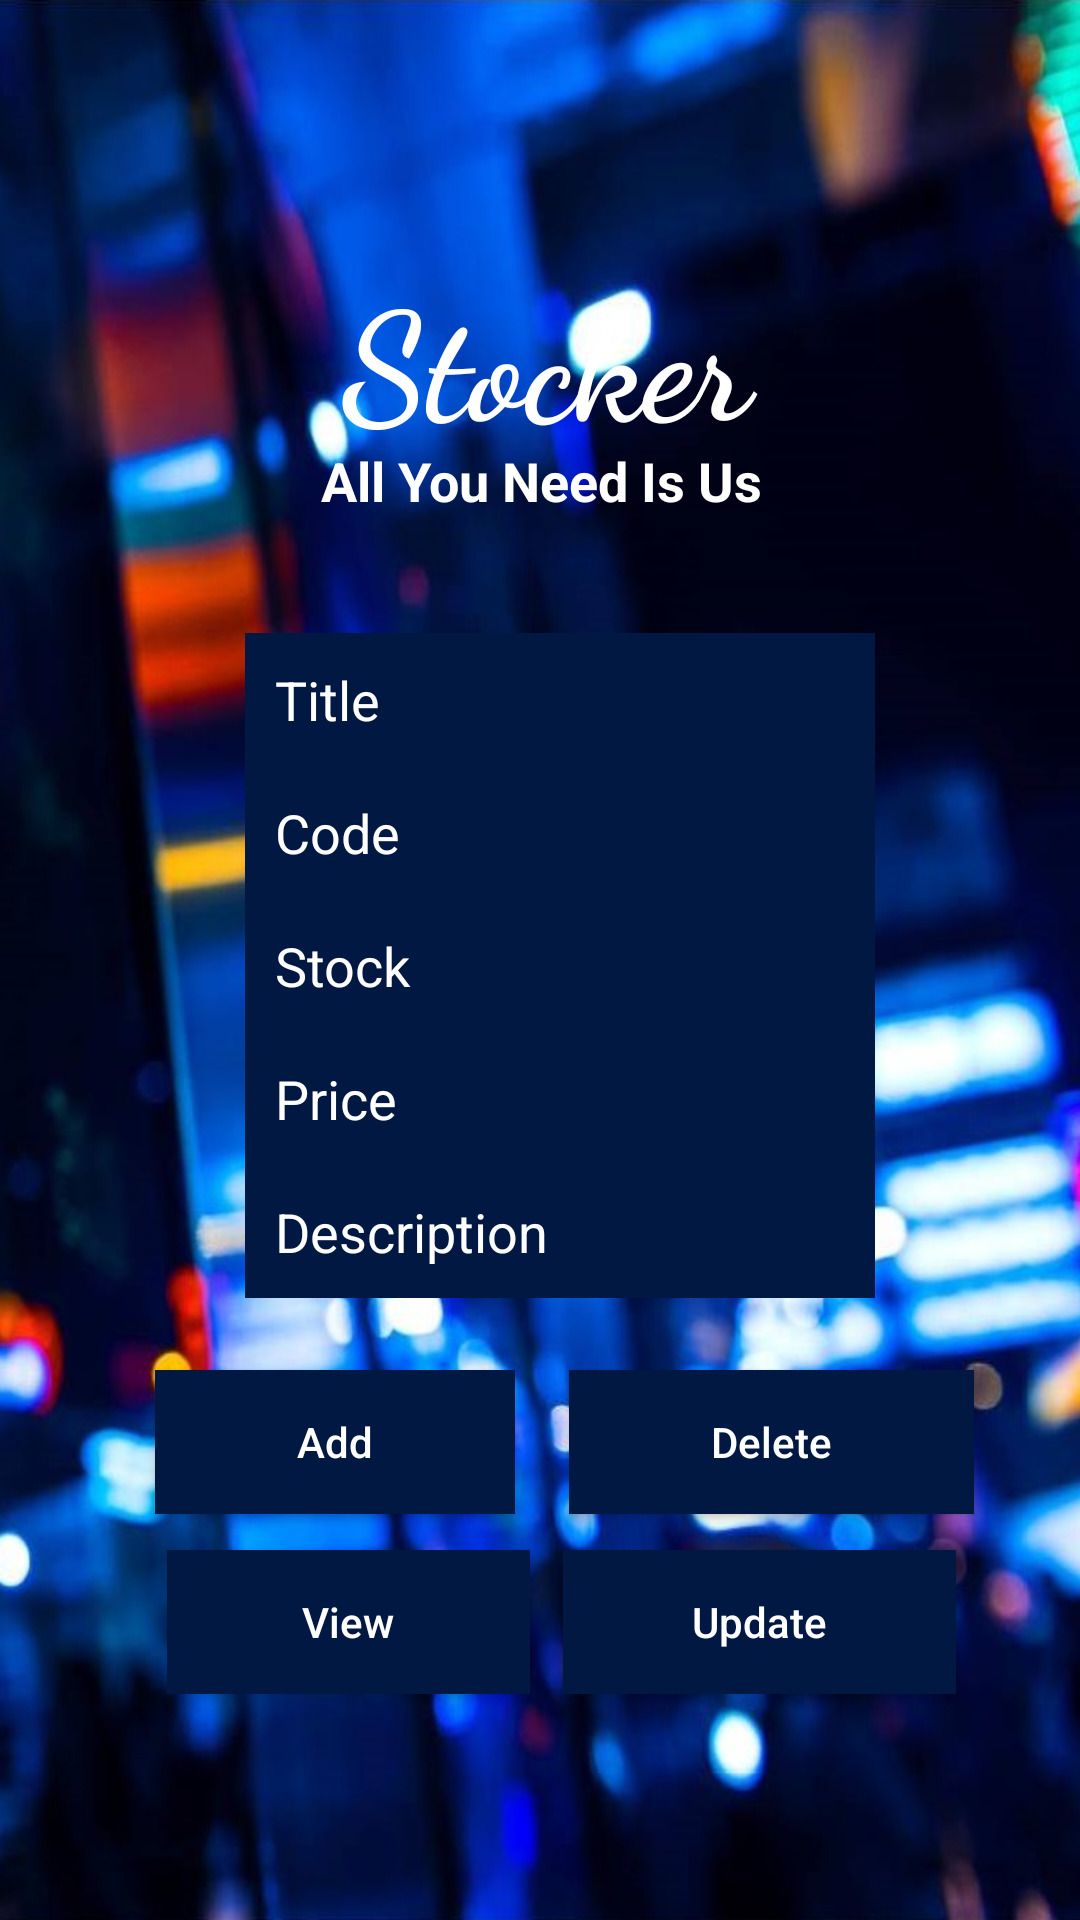

Here is an Android app screen rendered from its layout file. Give the layout XML and the strings, colors and styles it references.
<!-- AndroidManifest.xml: application theme AppTheme -->
<!-- res/layout/activity_admin_home.xml -->
<?xml version="1.0" encoding="utf-8"?>
<android.support.constraint.ConstraintLayout xmlns:android="http://schemas.android.com/apk/res/android"
    xmlns:app="http://schemas.android.com/apk/res-auto"
    xmlns:tools="http://schemas.android.com/tools"
    android:layout_width="match_parent"
    android:layout_height="match_parent"
    tools:context=".admin_Home"
    android:background="@drawable/picture"
    tools:layout_editor_absoluteY="81dp">

    <android.support.v7.widget.ActionMenuView
        android:id="@+id/adminMenuView"
        android:layout_width="48dp"
        android:layout_height="49dp"
        android:layout_marginStart="364dp"
        android:layout_marginLeft="364dp"
        android:layout_marginBottom="8dp"
        android:background="@drawable/menu_icon"
        app:layout_constraintBottom_toTopOf="@+id/head"
        app:layout_constraintStart_toStartOf="parent"
        app:layout_constraintTop_toTopOf="parent"
        app:layout_constraintVertical_bias="0.0"/>

    <TextView
        android:id="@+id/head"
        android:layout_width="163dp"
        android:layout_height="79dp"
        android:layout_marginTop="84dp"
        android:paddingLeft="15dp"
        android:text="@string/mydiary"
        android:textAllCaps="false"
        android:textColor="@android:color/background_light"
        android:textSize="50sp"
        android:textStyle="bold"
        app:fontFamily="cursive"
        app:layout_constraintEnd_toEndOf="parent"
        app:layout_constraintHorizontal_bias="0.502"
        app:layout_constraintStart_toStartOf="parent"
        app:layout_constraintTop_toTopOf="parent" />

    <TextView
        android:id="@+id/tag"
        android:layout_width="169dp"
        android:layout_height="23dp"
        android:layout_marginStart="8dp"
        android:layout_marginLeft="8dp"
        android:layout_marginTop="64dp"
        android:layout_marginEnd="8dp"
        android:layout_marginRight="8dp"
        android:text="@string/tagline"
        android:textColor="@android:color/background_light"
        android:textSize="18sp"
        android:textStyle="bold"
        app:fontFamily="sans-serif"
        app:layout_constraintEnd_toEndOf="parent"
        app:layout_constraintHorizontal_bias="0.0"
        app:layout_constraintStart_toStartOf="@+id/head"
        app:layout_constraintTop_toTopOf="@+id/head" />

    <Button
        android:id="@+id/btnadddata"
        android:layout_width="120dp"
        android:layout_height="wrap_content"
        android:layout_marginTop="24dp"
        android:layout_marginEnd="120dp"
        android:layout_marginRight="120dp"
        android:background="#011942"
        android:text="@string/add"
        android:textAllCaps="false"
        android:textColor="@android:color/white"
        app:layout_constraintEnd_toEndOf="@+id/description"
        app:layout_constraintTop_toBottomOf="@+id/description" />

    <Button
        android:id="@+id/btndeldata"
        android:layout_width="135dp"
        android:layout_height="wrap_content"
        android:layout_marginStart="108dp"
        android:layout_marginLeft="108dp"
        android:layout_marginTop="24dp"
        android:background="#011942"
        android:text="@string/delete"
        android:textAllCaps="false"
        android:textColor="@android:color/white"
        app:layout_constraintStart_toStartOf="@+id/description"
        app:layout_constraintTop_toBottomOf="@+id/description" />

    <Button
        android:id="@+id/btnviewdata"
        android:layout_width="121dp"
        android:layout_height="wrap_content"
        android:layout_marginTop="12dp"
        android:layout_marginEnd="148dp"
        android:layout_marginRight="148dp"
        android:background="#011942"
        android:text="@string/view"
        android:textAllCaps="false"
        android:textColor="@android:color/white"
        app:layout_constraintEnd_toEndOf="@+id/btndeldata"
        app:layout_constraintTop_toBottomOf="@+id/btnadddata" />

    <Button
        android:id="@+id/btnupdatedata"
        android:layout_width="131dp"
        android:layout_height="wrap_content"
        android:layout_marginStart="136dp"
        android:layout_marginLeft="136dp"
        android:layout_marginTop="12dp"
        android:background="#011942"
        android:text="@string/update"
        android:textAllCaps="false"
        android:textColor="@android:color/white"
        app:layout_constraintStart_toStartOf="@+id/btnadddata"
        app:layout_constraintTop_toBottomOf="@+id/btndeldata" />

    <EditText
        android:id="@+id/name"
        android:layout_width="wrap_content"
        android:layout_height="wrap_content"
        android:layout_marginTop="40dp"
        android:autofillHints=""
        android:background="#011942"
        android:ems="10"
        android:hint="@string/title"
        android:inputType="textPersonName"
        android:padding="10dp"
        android:textColor="@android:color/background_light"
        android:textColorHint="@android:color/background_light"
        app:layout_constraintEnd_toEndOf="parent"
        app:layout_constraintHorizontal_bias="0.545"
        app:layout_constraintStart_toStartOf="parent"
        app:layout_constraintTop_toBottomOf="@+id/tag" />

    <EditText
        android:id="@+id/Code"
        android:layout_width="wrap_content"
        android:layout_height="wrap_content"
        android:autofillHints=""
        android:background="#011942"
        android:ems="10"
        android:hint="@string/code"
        android:inputType="textPersonName"
        android:padding="10dp"
        android:textColor="@android:color/background_light"
        android:textColorHint="@android:color/background_light"
        app:layout_constraintEnd_toEndOf="@+id/name"
        app:layout_constraintHorizontal_bias="0.0"
        app:layout_constraintStart_toStartOf="@+id/name"
        app:layout_constraintTop_toBottomOf="@+id/name" />

    <EditText
        android:id="@+id/stock"
        android:layout_width="wrap_content"
        android:layout_height="wrap_content"
        android:autofillHints=""
        android:background="#011942"
        android:ems="10"
        android:hint="@string/stock"
        android:inputType="textPersonName"
        android:padding="10dp"
        android:textColor="@android:color/background_light"
        android:textColorHint="@android:color/background_light"
        app:layout_constraintEnd_toEndOf="@+id/Code"
        app:layout_constraintHorizontal_bias="0.0"
        app:layout_constraintStart_toStartOf="@+id/Code"
        app:layout_constraintTop_toBottomOf="@+id/Code" />

    <EditText
        android:id="@+id/price"
        android:layout_width="wrap_content"
        android:layout_height="wrap_content"
        android:autofillHints=""
        android:background="#011942"
        android:ems="10"
        android:hint="@string/price"
        android:inputType="textPersonName"
        android:padding="10dp"
        android:textColor="@android:color/background_light"
        android:textColorHint="@android:color/background_light"
        app:layout_constraintEnd_toEndOf="@+id/stock"
        app:layout_constraintHorizontal_bias="0.0"
        app:layout_constraintStart_toStartOf="@+id/stock"
        app:layout_constraintTop_toBottomOf="@+id/stock" />

    <EditText
        android:id="@+id/description"
        android:layout_width="wrap_content"
        android:layout_height="wrap_content"
        android:autofillHints=""
        android:background="#011942"
        android:ems="10"
        android:hint="@string/description"
        android:inputType="textMultiLine"
        android:padding="10dp"
        android:textColor="@android:color/background_light"
        android:textColorHint="@android:color/background_light"
        app:layout_constraintEnd_toEndOf="@+id/price"
        app:layout_constraintHorizontal_bias="0.0"
        app:layout_constraintStart_toStartOf="@+id/price"
        app:layout_constraintTop_toBottomOf="@+id/price" />

</android.support.constraint.ConstraintLayout>
<!-- resources referenced by this layout -->
<resources>
  <!-- drawable menu_icon: jpg bitmap (drawable-mdpi, 8684 bytes) -->
  <!-- drawable picture: jpg bitmap (drawable-xxxhdpi, 137509 bytes) -->
  <string name="add">Add</string>
  <string name="code">Code</string>
  <string name="delete">Delete</string>
  <string name="description">Description</string>
  <string name="mydiary">Stocker</string>
  <string name="price">Price</string>
  <string name="stock">Stock</string>
  <string name="tagline">All You Need Is Us</string>
  <string name="title">Title</string>
  <string name="update">Update</string>
  <string name="view">View</string>
  <style name="AppTheme" parent="Theme.AppCompat.Light.NoActionBar">
          
          <item name="colorPrimary">@color/colorPrimary</item>
          <item name="colorPrimaryDark">@color/colorPrimaryDark</item>
          <item name="colorAccent">@color/colorAccent</item>
      </style>
  <color name="colorPrimary">#008577</color>
  <color name="colorPrimaryDark">#30567d</color>
  <color name="colorAccent">#D81B60</color>
</resources>
